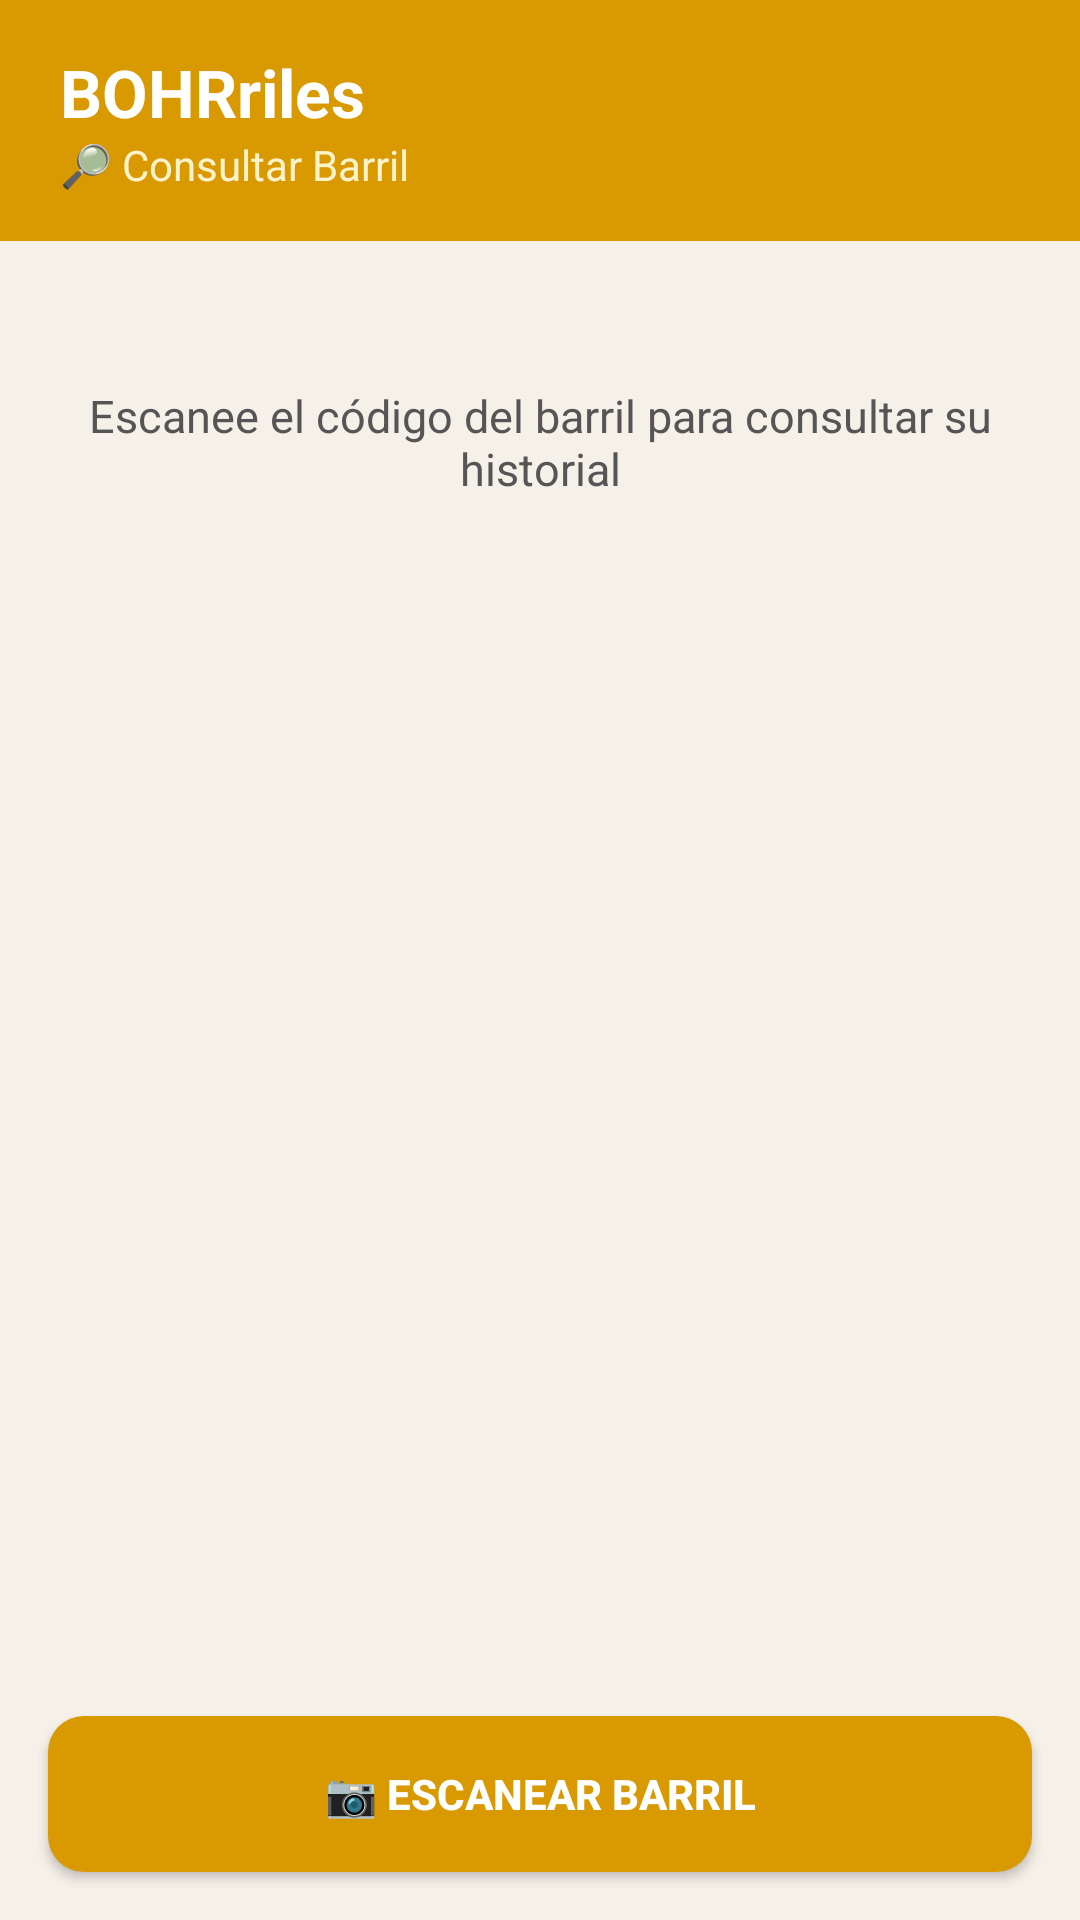

This screen was rendered from an Android layout file. Write that file and the resources it references.
<!-- AndroidManifest.xml: application theme Theme.BOHRriles -->
<!-- res/layout/activity_consultar.xml -->
<?xml version="1.0" encoding="utf-8"?>
<LinearLayout xmlns:android="http://schemas.android.com/apk/res/android"
    android:layout_width="match_parent"
    android:layout_height="match_parent"
    android:orientation="vertical"
    android:background="@color/cream_bg">

    <LinearLayout
        android:layout_width="match_parent"
        android:layout_height="wrap_content"
        android:background="@color/yellow_consultar"
        android:orientation="vertical"
        android:paddingHorizontal="20dp"
        android:paddingVertical="16dp">
        <TextView android:layout_width="match_parent" android:layout_height="wrap_content"
            android:text="BOHRriles" android:textColor="@color/white" android:textSize="22sp" android:textStyle="bold"/>
        <TextView android:layout_width="match_parent" android:layout_height="wrap_content"
            android:text="🔎 Consultar Barril" android:textColor="#FFF3CC" android:textSize="14sp"/>
    </LinearLayout>

    <ScrollView android:layout_width="match_parent" android:layout_height="0dp" android:layout_weight="1">
        <LinearLayout android:layout_width="match_parent" android:layout_height="wrap_content"
            android:orientation="vertical" android:padding="16dp">

            
            <LinearLayout
                android:id="@+id/cardBarril"
                android:layout_width="match_parent"
                android:layout_height="wrap_content"
                android:background="@drawable/bg_card"
                android:orientation="vertical"
                android:padding="20dp"
                android:layout_marginBottom="16dp"
                android:visibility="gone">

                <LinearLayout android:layout_width="match_parent" android:layout_height="wrap_content"
                    android:orientation="horizontal" android:layout_marginBottom="8dp">
                    <TextView android:id="@+id/tvNombreBarril"
                        android:layout_width="0dp" android:layout_height="wrap_content" android:layout_weight="1"
                        android:textSize="20sp" android:textStyle="bold" android:textColor="@color/text_dark"/>
                    <TextView android:id="@+id/tvEstadoBadge"
                        android:layout_width="wrap_content" android:layout_height="wrap_content"
                        android:background="@drawable/bg_badge" android:paddingHorizontal="10dp"
                        android:paddingVertical="4dp" android:textSize="12sp" android:textColor="@color/white"
                        android:textStyle="bold"/>
                </LinearLayout>

                <TextView android:id="@+id/tvCodBarril"
                    android:layout_width="wrap_content" android:layout_height="wrap_content"
                    android:textSize="13sp" android:textColor="@color/text_medium" android:layout_marginBottom="16dp"/>

                <View android:layout_width="match_parent" android:layout_height="1dp"
                    android:background="@color/divider" android:layout_marginBottom="12dp"/>

                <TextView android:layout_width="wrap_content" android:layout_height="wrap_content"
                    android:text="HISTORIAL" android:textSize="11sp" android:textStyle="bold"
                    android:textColor="@color/text_medium" android:letterSpacing="0.1"
                    android:layout_marginBottom="8dp"/>

                <androidx.recyclerview.widget.RecyclerView
                    android:id="@+id/rvHistorial"
                    android:layout_width="match_parent"
                    android:layout_height="wrap_content"
                    android:nestedScrollingEnabled="false"/>
            </LinearLayout>

            <TextView android:id="@+id/tvInstruccion"
                android:layout_width="match_parent" android:layout_height="wrap_content"
                android:text="Escanee el código del barril para consultar su historial"
                android:textColor="@color/text_medium" android:textSize="15sp"
                android:gravity="center" android:layout_marginTop="32dp"/>
        </LinearLayout>
    </ScrollView>

    <Button android:id="@+id/btnEscanear"
        android:layout_width="match_parent" android:layout_height="52dp"
        android:layout_marginHorizontal="16dp" android:layout_marginVertical="16dp"
        android:background="@drawable/bg_rounded_yellow"
        android:text="📷 Escanear Barril" android:textColor="@color/white" android:textStyle="bold"/>

    <ProgressBar android:id="@+id/progressBar" android:layout_width="wrap_content"
        android:layout_height="wrap_content" android:layout_gravity="center" android:visibility="gone"/>
</LinearLayout>
<!-- resources referenced by this layout -->
<resources>
  <color name="cream_bg">#F5F0E8</color>
  <color name="divider">#E0D9CE</color>
  <color name="text_dark">#1A1A1A</color>
  <color name="text_medium">#555555</color>
  <color name="white">#FFFFFF</color>
  <color name="yellow_consultar">#D99900</color>
  <!-- drawable bg_badge (drawable) -->
  <?xml version="1.0" encoding="utf-8"?>
  <shape xmlns:android="http://schemas.android.com/apk/res/android" android:shape="rectangle">
      <corners android:radius="20dp" />
      <solid android:color="#1A7A45" />
  </shape>
  <!-- drawable bg_card (drawable) -->
  <?xml version="1.0" encoding="utf-8"?>
  <shape xmlns:android="http://schemas.android.com/apk/res/android"
      android:shape="rectangle">
      <corners android:radius="12dp" />
      <solid android:color="#FFFFFF" />
      <stroke android:width="1dp" android:color="#E0D9CE" />
  </shape>
  <!-- drawable bg_rounded_yellow (drawable) -->
  <?xml version="1.0" encoding="utf-8"?>
  <shape xmlns:android="http://schemas.android.com/apk/res/android" android:shape="rectangle">
      <corners android:radius="12dp" />
      <solid android:color="#D99900" />
  </shape>
  <style name="Theme.BOHRriles" parent="Theme.MaterialComponents.Light.NoActionBar">
          <item name="colorPrimary">@color/orange_bohr</item>
          <item name="colorPrimaryVariant">@color/orange_bohr</item>
          <item name="colorOnPrimary">@color/white</item>
          <item name="android:windowBackground">@color/cream_bg</item>
          <item name="android:statusBarColor">@color/orange_bohr</item>
      </style>
  <color name="orange_bohr">#FF671B</color>
</resources>
